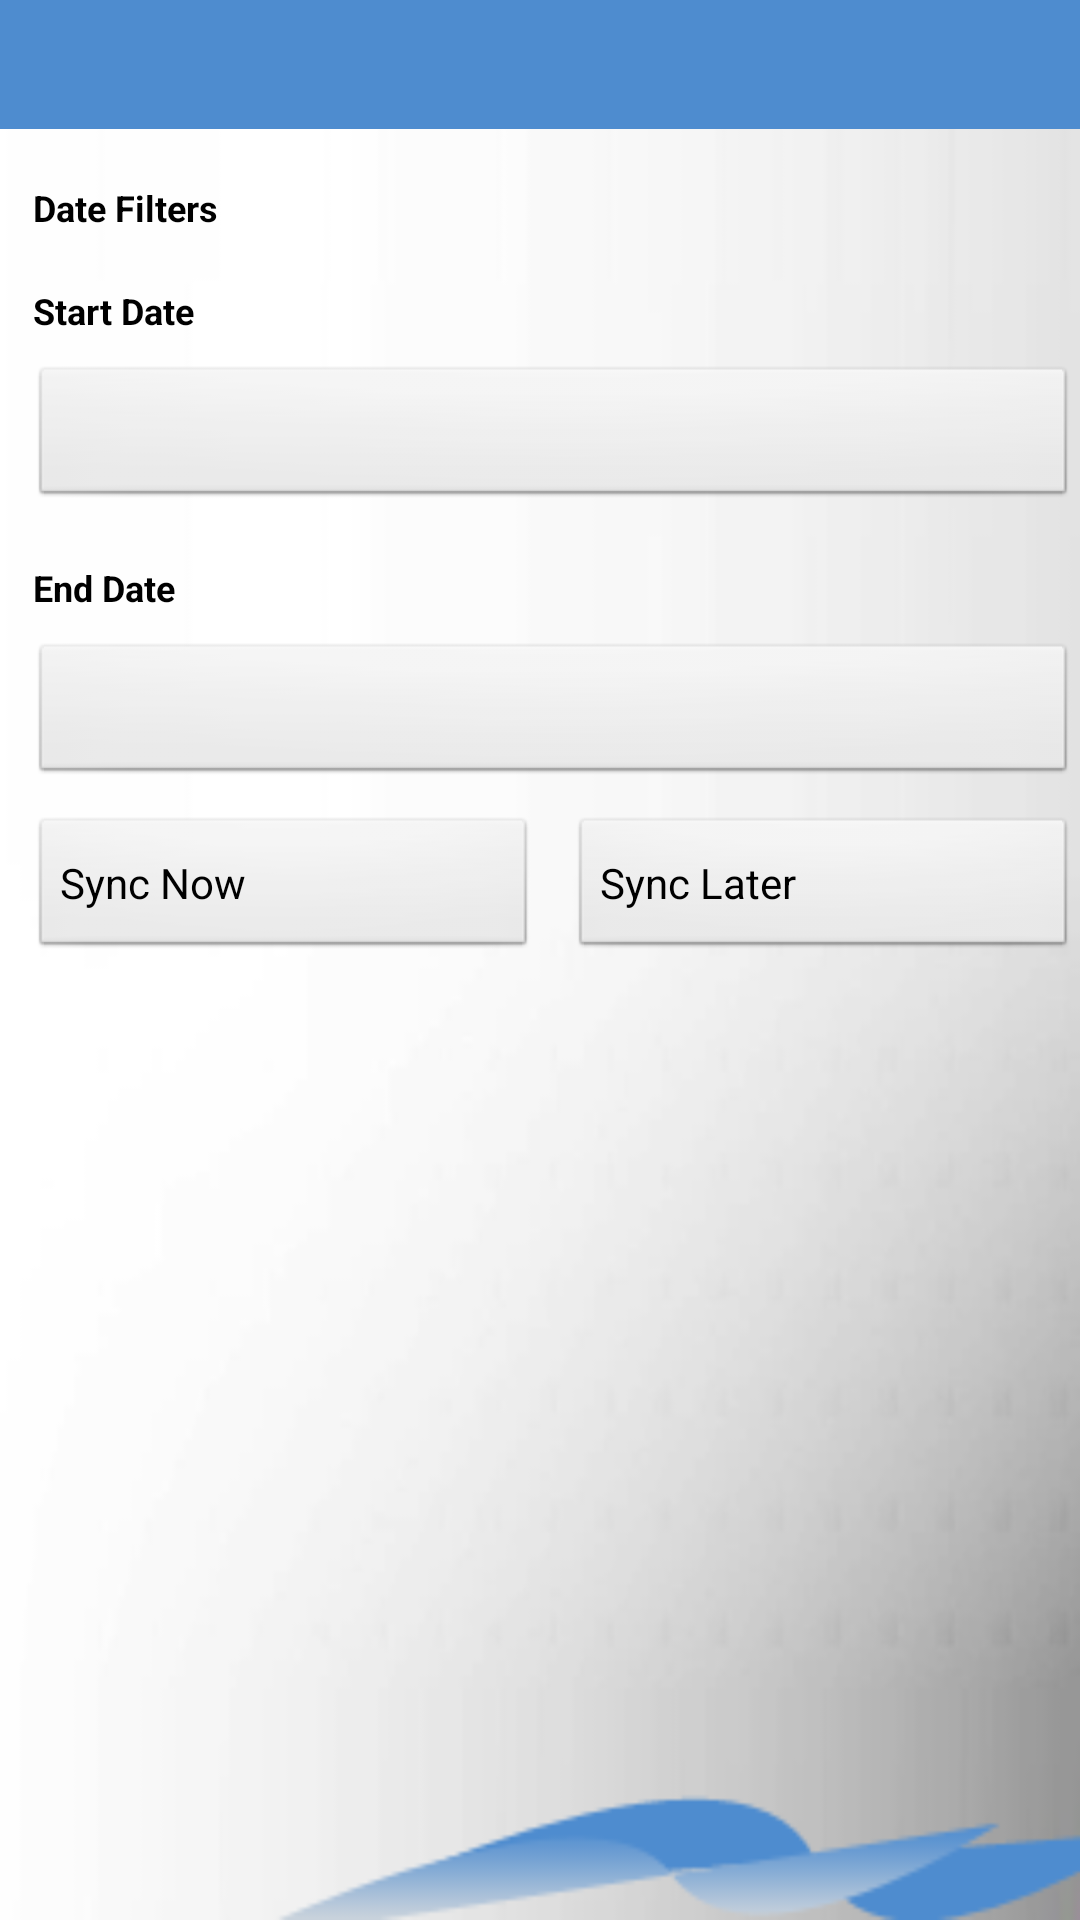

Layout XML and referenced resources for this Android screen:
<!-- AndroidManifest.xml: activity theme android:Theme.Light.NoTitleBar -->
<!-- res/layout/sync_config.xml -->
<?xml version="1.0" encoding="utf-8"?>
  <LinearLayout xmlns:android="http://schemas.android.com/apk/res/android"
	  android:id="@+id/sync_config"        
	  android:orientation="vertical"
	  android:layout_width="fill_parent"
	  android:layout_height="fill_parent"
	  android:background="@drawable/bg">
	<include layout="@layout/header"/>
	<ScrollView 
	    android:id="@+id/scroll_view"
	    android:layout_width="fill_parent"
	    android:layout_height="fill_parent">	    
   
    
    <LinearLayout android:id="@+id/when_container"
        android:orientation="vertical"
        android:layout_width="fill_parent"
        android:layout_height="wrap_content"            
        >
		<TextView android:id="@+id/what_label"
	        android:layout_width="wrap_content"
	        android:layout_height="wrap_content"
	        android:text="@string/dateFilters"
	        style="@style/text_label"/>   
        

		<TextView android:id="@+id/startDate_label"
	        android:layout_width="wrap_content"
	        android:layout_height="wrap_content"
	        android:text="@string/startDate"
	        style="@style/text_label"/> 
        <LinearLayout
            android:orientation="horizontal"
            android:layout_width="fill_parent"
            android:layout_height="wrap_content">

            <Button android:id="@+id/start_date"
                android:layout_width="0px"
                android:layout_height="wrap_content"
                android:layout_weight="7"
                android:gravity="left|center_vertical"
                style="@style/button_style"/>              

        </LinearLayout>   
        <TextView android:id="@+id/endDate_label"
	        android:layout_width="wrap_content"
	        android:layout_height="wrap_content"
	        android:text="@string/endDate"
	        style="@style/text_label"/> 
          <LinearLayout
            android:orientation="horizontal"
            android:layout_width="fill_parent"
            android:layout_height="wrap_content">
          

            <Button android:id="@+id/end_date"
                android:layout_width="0dip"
                android:layout_height="wrap_content"
                android:layout_weight="7"
                style="@style/button_style"
                
                android:gravity="left|center_vertical"/>                

         </LinearLayout>  
        <LinearLayout
            android:orientation="horizontal"
            android:layout_width="fill_parent"
            android:layout_height="wrap_content">
         <Button android:id="@+id/startSync"
                android:layout_width="0dip"
                android:layout_height="wrap_content" 
                android:layout_weight="2"              
                android:gravity="center_vertical"
                android:onClick="startSync"
                android:text="@string/syncNow"
                style="@style/button_style"/> 
      	<Button android:id="@+id/syncLater"
                android:layout_width="0dip"
                android:layout_height="wrap_content"   
                android:layout_weight="2"            
                android:gravity="center_vertical"
                android:onClick="syncLater"
                android:text="@string/syncLater"
                style="@style/button_style"/> 
        <Button android:id="@+id/cancelSync"
                android:layout_width="0dip"
                android:layout_height="wrap_content"   
                android:layout_weight="2"            
                android:gravity="center_vertical"
                android:onClick="cancelSync"
                android:visibility="gone"
                android:text="@string/syncCancel"
                style="@style/button_style"/> 
                </LinearLayout>  
    </LinearLayout>
   </ScrollView>   
</LinearLayout>
<!-- res/layout/header.xml (included above) -->
<RelativeLayout xmlns:android="http://schemas.android.com/apk/res/android"
	android:id="@+id/headerLayout"
    android:orientation="horizontal"
    android:layout_width="fill_parent"
    android:layout_height="wrap_content"
    android:background="@drawable/header">
       <TextView
		android:id="@+id/headerText"
		android:layout_width="wrap_content"
		android:layout_height="wrap_content"	
		android:layout_centerInParent="true"		
		style="@style/header_text_label"/>   
</RelativeLayout>
<!-- resources referenced by this layout -->
<resources>
  <!-- drawable bg: png bitmap (drawable-mdpi, 17274 bytes) -->
  <!-- drawable header: png bitmap (drawable-mdpi, 2920 bytes) -->
  <string name="dateFilters">Date Filters</string>
  <string name="endDate">End Date</string>
  <string name="startDate">Start Date</string>
  <string name="syncCancel">Cancel Sync</string>
  <string name="syncLater">Sync Later</string>
  <string name="syncNow">Sync Now</string>
  <style name="button_style">		
  		<item name="android:layout_marginLeft">10dip</item>
  		<item name="android:layout_marginRight">1dip</item>
  		<item name="android:layout_marginTop">10dip</item>
  		<item name="android:paddingLeft">10dip</item>
  		<item name="android:paddingRight">10dip</item>
  		<item name="android:paddingTop">8dip</item>		
  	</style>
  <style name="header_text_label">
  		<item name="android:textAppearance">?android:attr/textAppearanceMedium</item>
  		<item name="android:textColor">@android:color/white</item>
  		<item name="android:textStyle">bold</item>
  		<item name="android:paddingLeft">10dip</item>
  		<item name="android:paddingTop">10dip</item>
  		<item name="android:layout_marginLeft">5dip</item>
  		<item name="android:layout_marginRight">5dip</item>
  		<item name="android:gravity">center</item>
  	</style>
  <style name="text_label">
  		
  		<item name="android:textSize">12sp</item>
  		<item name="android:textStyle">bold</item>
  		<item name="android:layout_marginLeft">10dip</item>
  		<item name="android:layout_marginRight">1dip</item>
  		<item name="android:layout_marginTop">10dip</item>
  		<item name="android:paddingLeft">1dip</item>
  		<item name="android:paddingRight">1dip</item>
  		<item name="android:paddingTop">8dip</item>
  		<item name="android:textColor">@android:color/black</item>
  	</style>
</resources>
